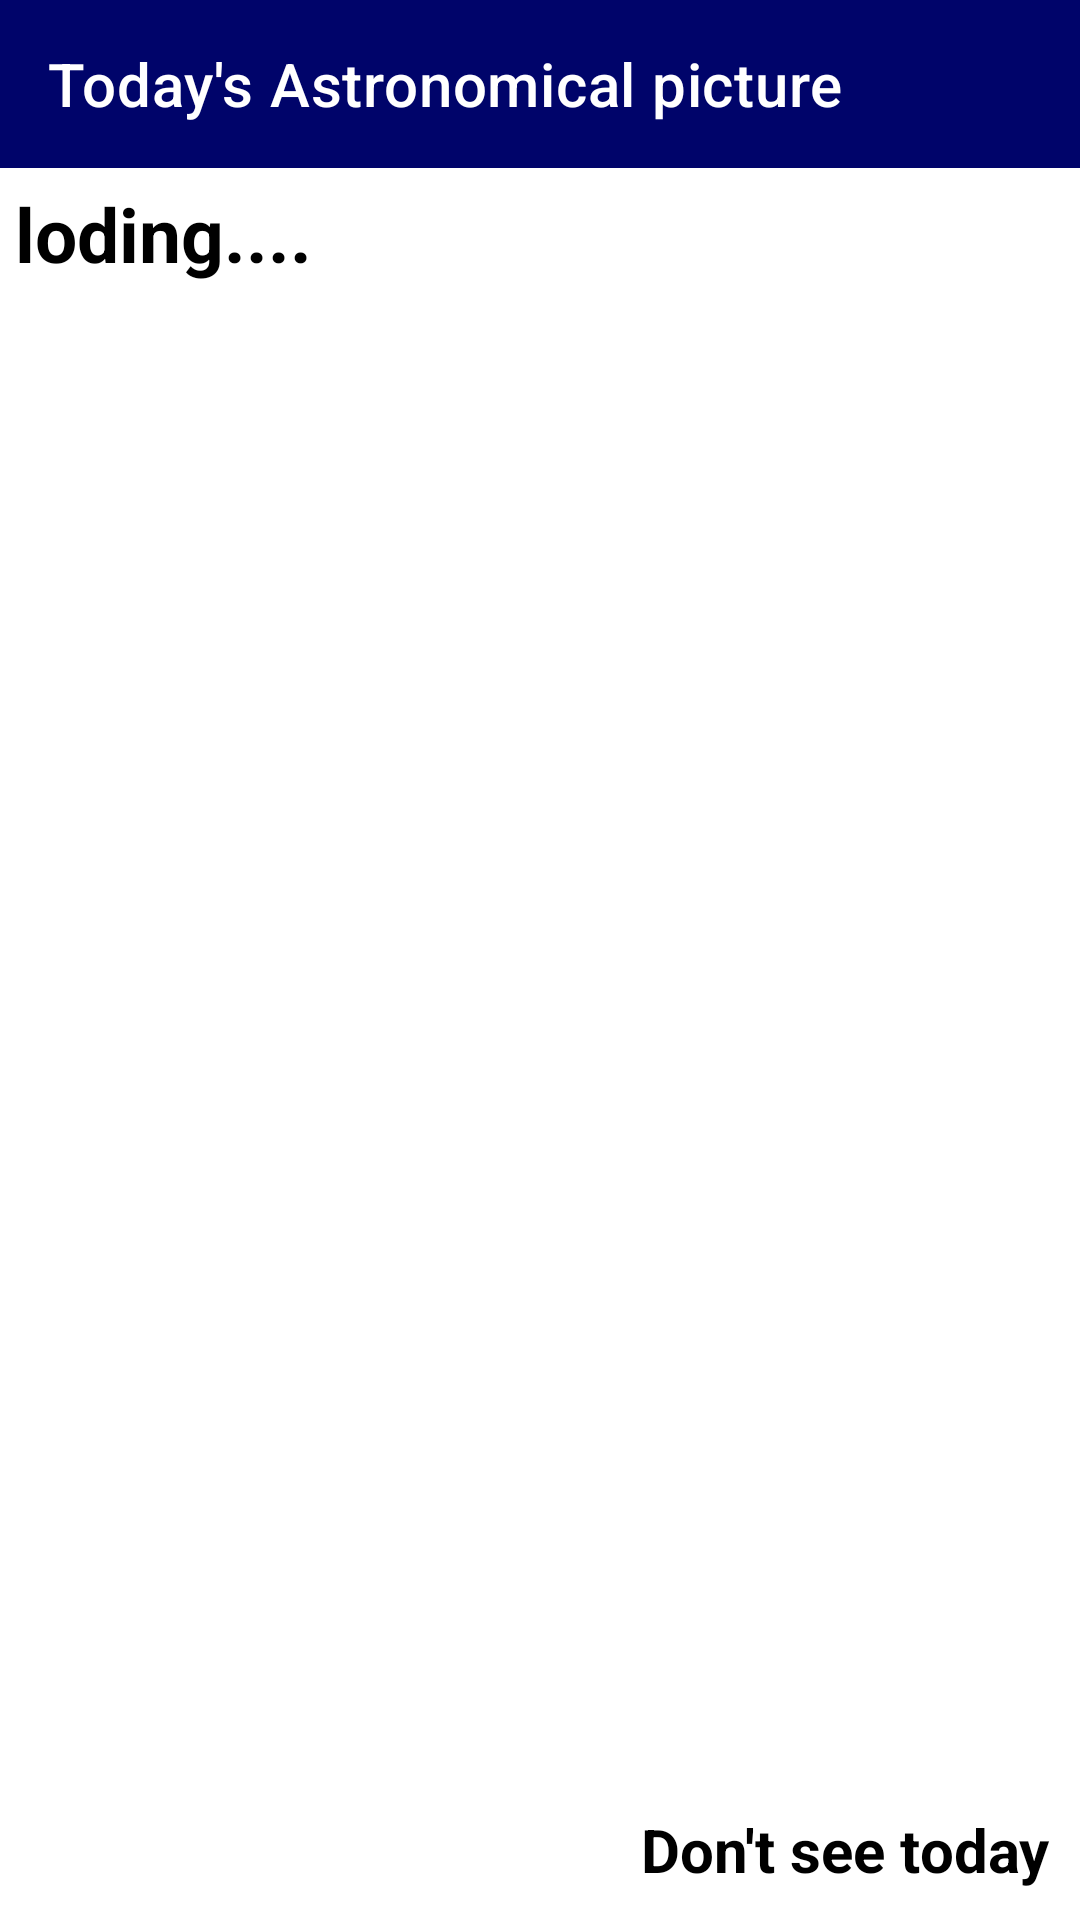

Reconstruct the res/layout file that produces this screen, plus the resources it refers to.
<!-- AndroidManifest.xml: application theme Theme.MarsGateWay -->
<!-- res/layout/activity_today_picture.xml -->
<?xml version="1.0" encoding="utf-8"?>
<androidx.constraintlayout.widget.ConstraintLayout xmlns:android="http://schemas.android.com/apk/res/android"
    xmlns:app="http://schemas.android.com/apk/res-auto"
    xmlns:tools="http://schemas.android.com/tools"
    android:layout_width="match_parent"
    android:layout_height="match_parent"
    tools:context=".view.todaypicture.TodayPictureActivity">

    <androidx.appcompat.widget.Toolbar
        android:id="@+id/toolbar"
        android:layout_width="match_parent"
        android:layout_height="wrap_content"
        android:background="@color/purple_700"
        app:layout_constraintTop_toTopOf="parent"
        app:title="Today's Astronomical picture"
        app:titleTextColor="@color/white" />

    <TextView
        android:id="@+id/titleTv"
        android:layout_width="wrap_content"
        android:layout_height="wrap_content"
        android:layout_margin="5dp"
        android:text="loding...."
        android:textColor="@color/black"
        android:textSize="25sp"
        android:textStyle="bold"
        app:layout_constraintStart_toStartOf="parent"
        app:layout_constraintTop_toBottomOf="@id/toolbar" />

    <ImageView
        android:id="@+id/pictureImg"
        android:layout_width="match_parent"
        android:layout_height="260dp"
        android:layout_marginStart="5dp"
        android:visibility="invisible"
        android:layout_marginTop="5dp"
        android:layout_marginEnd="5dp"
        app:layout_constraintTop_toBottomOf="@+id/titleTv" />

    <WebView
        android:id="@+id/pictureVideo"
        android:layout_width="match_parent"
        android:layout_height="260dp"
        android:visibility="invisible"
        android:layout_marginStart="5dp"
        android:layout_marginTop="5dp"
        android:layout_marginEnd="5dp"
        app:layout_constraintTop_toBottomOf="@+id/titleTv"
        />

    <TextView
        android:id="@+id/explanationTv"
        android:layout_width="match_parent"
        android:layout_height="0dp"
        android:layout_margin="7dp"
        android:lineSpacingExtra="4sp"
        android:scrollbars="vertical"
        android:textColor="@color/black"
        android:textSize="16sp"
        app:layout_constraintBottom_toTopOf="@+id/quitBtn"
        app:layout_constraintEnd_toEndOf="parent"
        app:layout_constraintStart_toStartOf="parent"
        app:layout_constraintTop_toBottomOf="@+id/pictureImg"
        app:layout_constraintVertical_bias="1.0" />

    <TextView
        android:id="@+id/quitBtn"
        android:layout_width="wrap_content"
        android:layout_height="wrap_content"
        android:layout_margin="10dp"
        android:text="Don't see today"
        android:textColor="@color/black"
        android:textSize="20sp"
        android:textStyle="bold"
        app:layout_constraintBottom_toBottomOf="parent"
        app:layout_constraintEnd_toEndOf="parent" />

</androidx.constraintlayout.widget.ConstraintLayout>
<!-- resources referenced by this layout -->
<resources>
  <color name="black">#FF000000</color>
  <color name="purple_700">#00046A</color>
  <color name="white">#FFFFFFFF</color>
  <style name="Theme.MarsGateWay" parent="Theme.MaterialComponents.DayNight.NoActionBar">
          
          <item name="colorPrimary">@color/purple_500</item>
          <item name="colorPrimaryVariant">@color/purple_700</item>
          <item name="colorOnPrimary">@color/white</item>
          
          <item name="colorSecondary">@color/teal_200</item>
          <item name="colorSecondaryVariant">@color/teal_700</item>
          <item name="colorOnSecondary">@color/black</item>
          
          <item name="android:statusBarColor" tools:targetApi="l">?attr/colorPrimaryVariant</item>
          
      </style>
  <color name="purple_500">#000239</color>
  <color name="teal_200">#FF03DAC5</color>
  <color name="teal_700">#FF018786</color>
</resources>
